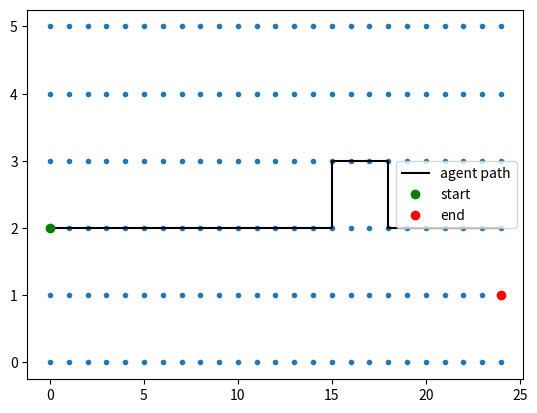

Generate this figure with matplotlib:
import numpy as np
import random
import copy
import matplotlib.pyplot as plt

class GridWorld:
    def __init__(self, numRows, numCols, numActions):
        self.numRows = numRows
        self.numCols = numCols
        self.numStates = numRows * numCols
        self.numActions = numActions
        
        self.epsilon = 0.9
        self.alpha = 0.01
        self.gamma = 0.6
        self.path = []

        # s(i) = rowNum * 25 + colNum
        self.obstacle_dist = [0, 0, 0, 0, 1]
        self.grid_rolledout = np.arange(150)
 #       self.grid_rolledout = np.array([np.random.choice(obstacle_dist) for i in range(numStates)])
        self.grid = np.reshape(self.grid_rolledout, (numRows, numCols))
        self.position_2d = [2, 0]
        self.position_1d = 75


    def create_reward_matrix(self):
        # edit this for Obstacle and Litter module
        reward_matrix = np.zeros((self.numStates, self.numActions))

        for s in range(self.numStates):

            if ((s + 2) % 25 == 0):
                reward_matrix[s][2] = 100
                reward_matrix[s][0] = -5
            else:
                reward_matrix[s][2] = 5
                reward_matrix[s][0] = -5
                
        return reward_matrix

    def sidewalk_reward_matrix(self):
        reward_matrix = np.zeros((self.numStates, self.numActions))

        for s in range(self.numStates):
            row = s // 25

            # on the sidewalk
            if row < 4 and row > 2:
                if ((s + 2) % 25 == 0):
                    reward_matrix[s][0] = -5
                    reward_matrix[s][2] = 100
                    reward_matrix[s][1] = -10
                    reward_matrix[s][3] = -100
                else:
                    reward_matrix[s][2] = 10
                    reward_matrix[s][1] = -10
                    reward_matrix[s][0] = -5
                    reward_matrix[s][3] = -10
                                
            elif row == 4:
                reward_matrix[s][0] = -10
                reward_matrix[s][2] = -10
                reward_matrix[s][1] = 5
            elif row == 2:
                reward_matrix[s][0] = -10
                reward_matrix[s][2] = -10
                reward_matrix[s][3] = 5
            else:
                if ((s + 2) % 25 == 0):
                    reward_matrix[s][2] = 100
                    reward_matrix[s][0] = -5
                else:
                    reward_matrix[s][0] = -5
                    reward_matrix[s][2] = 5
                
        return reward_matrix
                

    def isValid(self, action_idx):
        valid = True
        # define left = 0, up = 1, right = 2, down = 3
        # left border and moving left
        if (action_idx == 0 and self.position_2d[1] == 0):
            valid = False
        # top border and moving up
        if (action_idx == 1 and self.position_2d[0] == 0):
            valid = False
        # right border and moving right
        if (action_idx == 2 and self.position_2d[1] == 24):
            valid = False
        # bottom border and moving down
        if (action_idx == 3 and self.position_2d[0] == 5):
            valid = False
        return valid


    def train(self):
        Q_table = np.zeros((self.numStates, self.numActions))
        R = self.create_reward_matrix()
        trail = []
        while True:
            trail = trail + self.position_2d
            # print(self.path)
            # self.path.append(self.position_2d)
            random_num = random.uniform(0, 1)
            if (random_num < 0.1):
            # EXPLORE
                action_idx = random.randrange(4)
                valid = self.isValid(action_idx)
                if (not valid):
                    while (not valid):
                        # TO DO: UPDATE REWARD
                        action_idx = random.randrange(4)
                        valid = self.isValid(action_idx)
            else:
                # EXPLOIT
                action_idx = np.argmax(R[self.position_1d])
                valid = self.isValid(action_idx)
                if (not valid):
                    while (not valid):
                        # TO DO: UPDATE REWARD
                        action_idx = random.randrange(4)
                        valid = self.isValid(action_idx)
            # find displacement
            if (action_idx == 0):
                self.position_2d[1] -= 1
                position_1d_prime = self.position_1d - 1
            elif (action_idx == 1):
                self.position_2d[0] -= 1
                position_1d_prime = self.position_1d - 25
            elif (action_idx == 2):
                self.position_2d[1] += 1
                position_1d_prime = self.position_1d + 1
            else:
                self.position_2d[0] += 1
                position_1d_prime = self.position_1d + 25

            # update Q table
 
            Q_table[self.position_1d, action_idx] = ((1 - self.alpha) * Q_table[self.position_1d, action_idx]
                                                     + self.alpha * (R[self.position_1d, action_idx]
                                                                     + self.gamma * np.amax(Q_table[position_1d_prime])))

            # update current state
            copy_prime = copy.deepcopy(position_1d_prime)
            self.position_1d = copy_prime
            # self.position_1d = position_1d_prime

            # you've reached the end
            if self.position_2d[1] == 24:
                trail = trail + self.position_2d
                break
            
        return trail


def main():
    world = GridWorld(6, 25, 4)
    path = world.train()
    print(path)
    x_path = []
    y_path = []
    counter = 0
    for i in path:
        if (counter % 2 == 0):
            y_path.append(i)
        else:
            x_path.append(i)
        counter += 1

    x_dots = []
    y_dots = []
    for i in range(25):
        for j in range(6):
            x_dots.append(i)
            y_dots.append(j)

    x_side = []
    y_side1 = []
    y_side2 = []

    x_obstacles = []
    y_obstacles = []
    

    plt.plot(x_dots, y_dots, '.')
 #   plt.plot(x_obstacles, y_obstacles, 'k-', label = 'agent path')
    plt.plot(x_path, y_path, 'k-', label = 'agent path')
 #   plt.plot(x_litter, y_litter, 'yo', label = 'litter')
 #   plt.plot(x_side, y_side1, 'b--', label = 'sidewalk')
 #   plt.plot(x_side, y_side2, 'b--')
    plt.plot(0, 2, 'go', label = 'start')
    plt.plot(24, 1, 'ro', label = 'end')
    plt.legend()
    plt.show()
        

if __name__ == "__main__":
    main()
